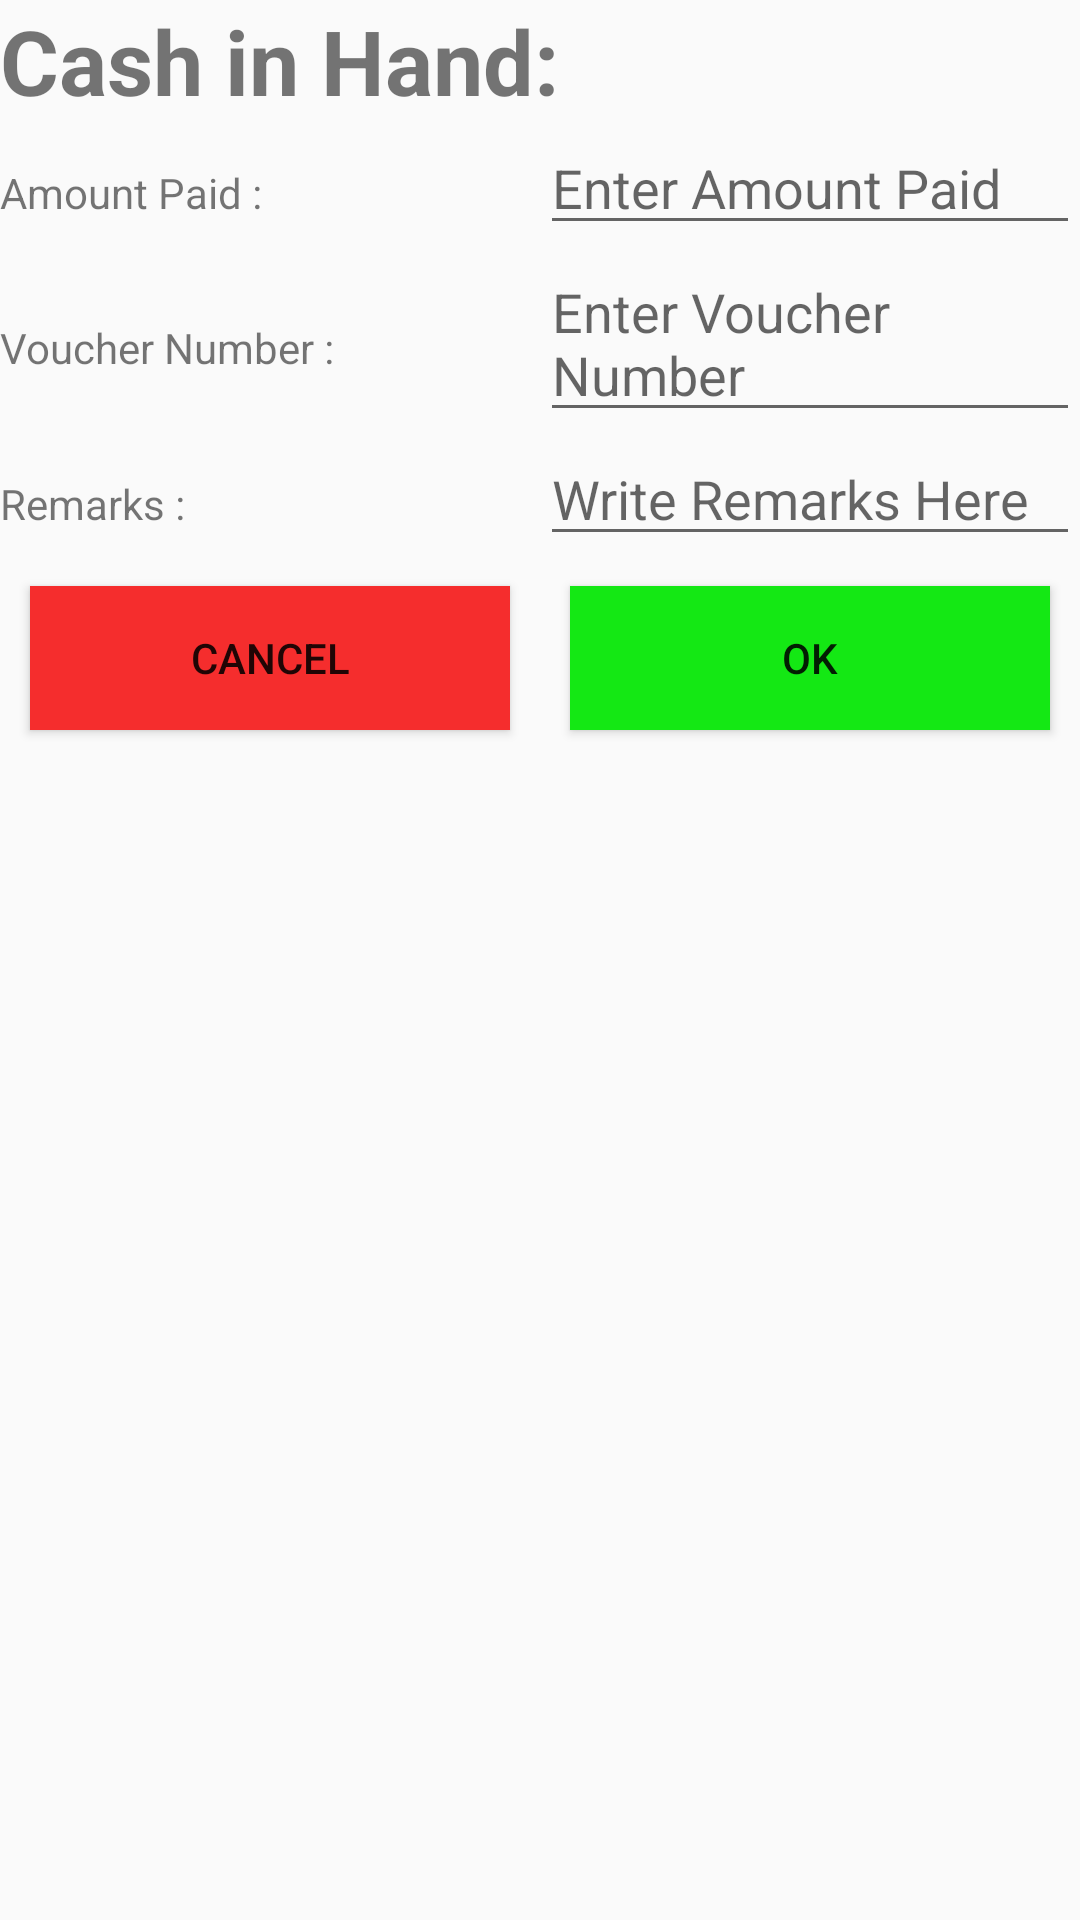

Write the Android layout XML for this screen, with the resource values it uses.
<!-- AndroidManifest.xml: application theme AppTheme -->
<!-- res/layout/activity_purchase.xml -->
<?xml version="1.0" encoding="utf-8"?>
<LinearLayout xmlns:android="http://schemas.android.com/apk/res/android"
    xmlns:tools="http://schemas.android.com/tools"
    android:layout_width="match_parent"
    android:layout_height="match_parent"
    android:orientation="vertical"
    tools:context="com.example.brijeshvishwanat.cafesling.Purchase">

    <LinearLayout
        android:orientation="horizontal"
        android:layout_width="match_parent"
        android:layout_height="wrap_content"
        >

        <TextView
        android:layout_width="match_parent"
        android:layout_height="match_parent"
        android:text="Cash in Hand:"
        android:textSize="30dp"
            android:textStyle="bold"
            android:elevation="5dp"
        android:id="@+id/purchaseCashInHand"

        />

    </LinearLayout>

    <LinearLayout
        android:orientation="horizontal"
        android:layout_width="match_parent"
        android:layout_height="wrap_content"
        >

        <TextView
            android:layout_width="0dp"
            android:layout_height="wrap_content"
            android:text="Amount Paid :"
            android:elevation="5dp"
            android:layout_weight="5"/>

        <EditText
            android:layout_width="0dp"
            android:layout_height="wrap_content"
            android:inputType="number"
            android:ems="10"
            android:hint="Enter Amount Paid"
            android:id="@+id/etPurchaseAmountPaid"
            android:layout_weight="5" />

    </LinearLayout>

    <LinearLayout
        android:orientation="horizontal"
        android:layout_width="match_parent"
        android:layout_height="wrap_content">

    <TextView
        android:layout_width="0dp"
        android:layout_height="wrap_content"
        android:text="Voucher Number :"
        android:elevation="5dp"
        android:layout_weight="5"/>

    <EditText
        android:layout_width="0dp"
        android:layout_height="wrap_content"

        android:ems="10"
        android:hint="Enter Voucher Number"
        android:id="@+id/etVoucherNumber"
        android:layout_weight="5" />

</LinearLayout>

    <LinearLayout
        android:orientation="horizontal"
        android:layout_width="match_parent"
        android:layout_height="wrap_content">

        <TextView
            android:layout_width="0dp"
            android:layout_height="wrap_content"
            android:text="Remarks :"
            android:elevation="5dp"
            android:layout_weight="5"/>

        <EditText
            android:layout_width="0dp"
            android:layout_height="wrap_content"

            android:ems="10"
            android:hint="Write Remarks Here"
            android:id="@+id/etRemarks"
            android:layout_weight="5" />

    </LinearLayout>

    <LinearLayout
        android:orientation="horizontal"
        android:layout_width="match_parent"
        android:layout_height="wrap_content">

        <Button
            android:layout_width="0dp"
            android:layout_height="wrap_content"
            android:text="Cancel"
            android:id="@+id/cancel"
            android:layout_weight="5"
            android:layout_margin="10dp"
            android:background="#f52d2d"
            android:onClick="cancel"/>

        <Button
            android:layout_width="0dp"
            android:layout_height="wrap_content"
            android:text="Ok"
            android:id="@+id/ok"
            android:layout_weight="5"
            android:layout_margin="10dp"
            android:background="#14e814"
            android:onClick="purchaseOrder"/>

    </LinearLayout>

</LinearLayout>
<!-- resources referenced by this layout -->
<resources>
  <style name="AppTheme" parent="Theme.AppCompat.Light.DarkActionBar">
          
          <item name="colorPrimary">@color/colorPrimary</item>
          <item name="colorPrimaryDark">@color/colorPrimaryDark</item>
          <item name="colorAccent">@color/colorAccent</item>
      </style>
  <color name="colorPrimary">#f93b2d</color>
  <color name="colorPrimaryDark">#ff2d16</color>
  <color name="colorAccent">#ff4343</color>
</resources>
